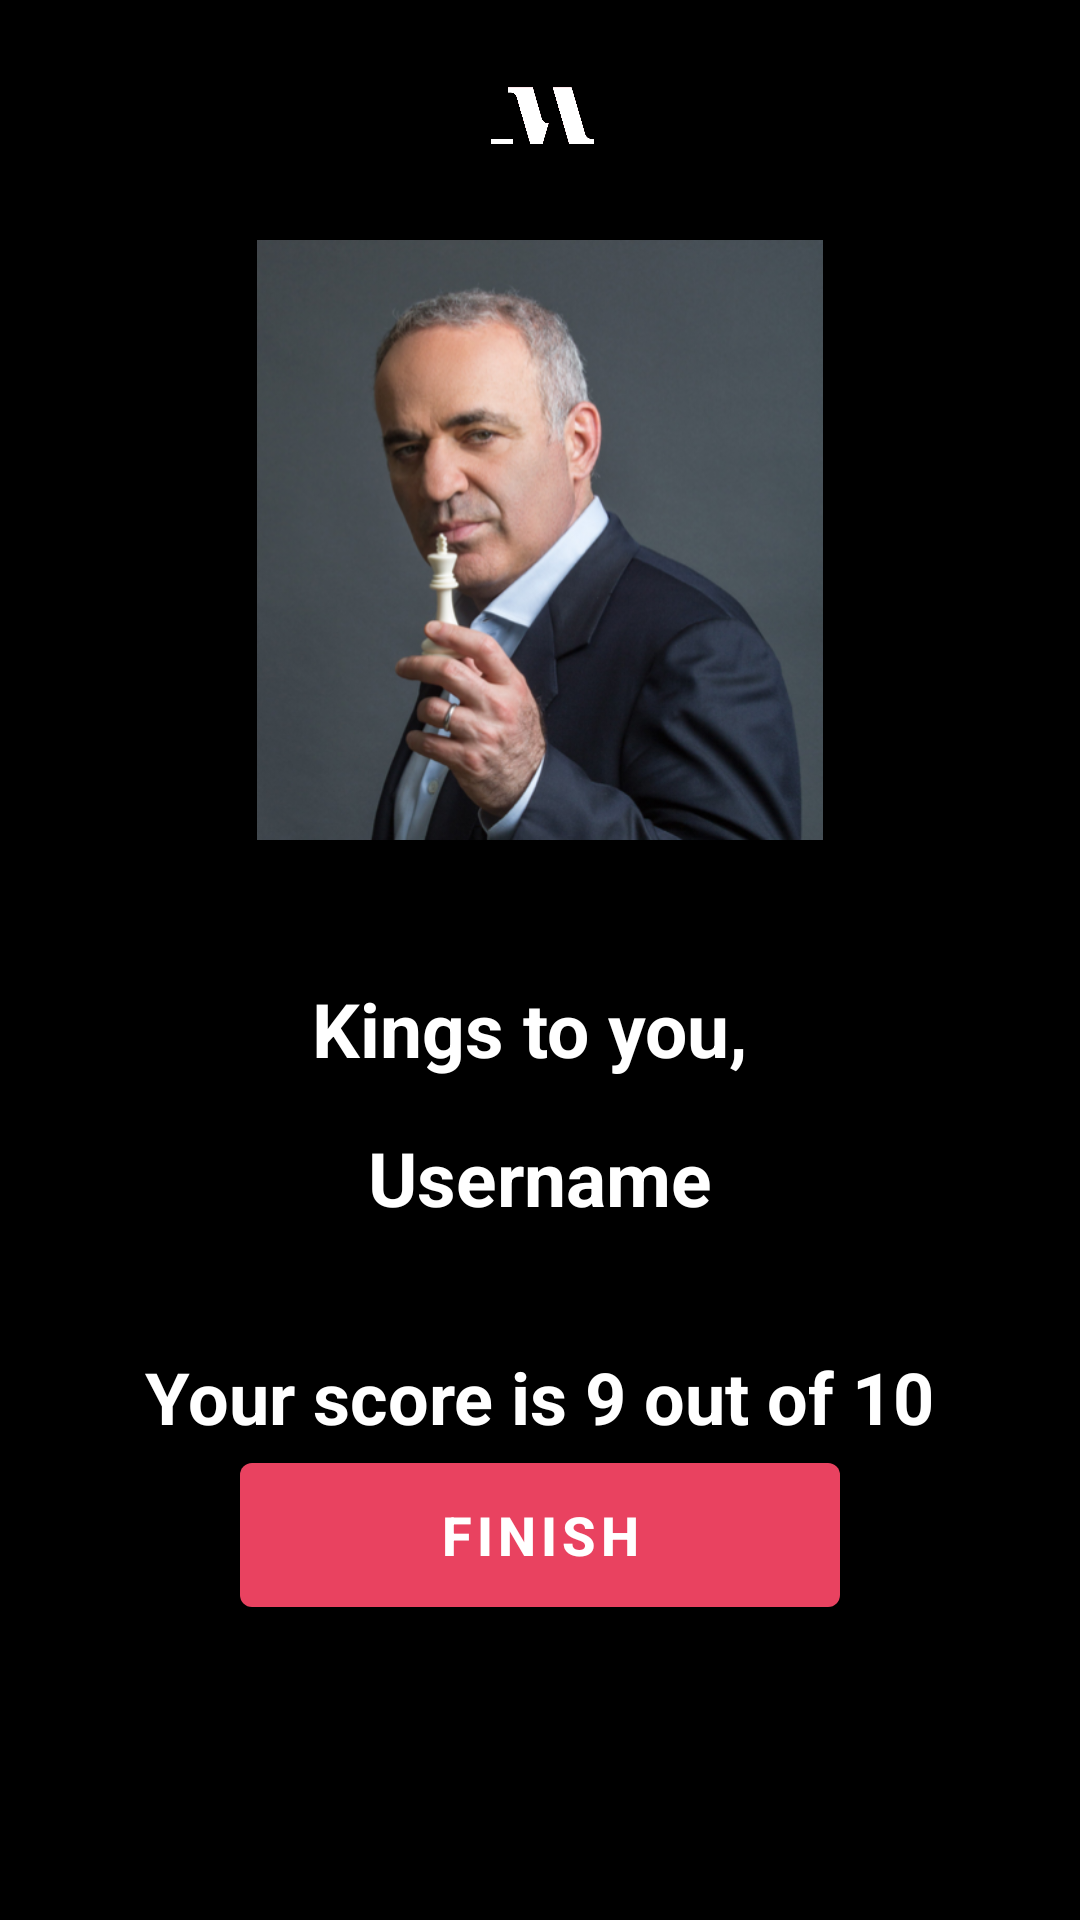

Reconstruct the res/layout file that produces this screen, plus the resources it refers to.
<!-- AndroidManifest.xml: activity theme HomeScreen -->
<!-- res/layout/activity_result.xml -->
<?xml version="1.0" encoding="utf-8"?>
<LinearLayout xmlns:android="http://schemas.android.com/apk/res/android"
    xmlns:tools="http://schemas.android.com/tools"
    android:layout_width="match_parent"
    android:orientation="vertical"
    android:layout_height="match_parent"
    android:gravity="center_horizontal"
    android:padding="20dp"
    android:background="@color/black"
    tools:context=".ResultActivity">

   <ImageView
       android:layout_width="40dp"
       android:layout_height="40dp"
       android:contentDescription="image"
       android:src="@drawable/masterclass_white_m"/>
    <ImageView
        android:layout_width="250dp"
        android:layout_height="250dp"
        android:contentDescription="image"
        android:paddingTop="20dp"
        android:paddingBottom="30dp"
        android:src="@drawable/garry_kas"/>
    <TextView
        android:id="@+id/tv_congratulations"
        android:layout_width="wrap_content"
        android:layout_height="wrap_content"
        android:layout_marginTop="16dp"
        android:text="Kings to you, "
        android:textColor="@color/white"
        android:textSize="25sp"
        android:textStyle="bold"/>

    <TextView
        android:id="@+id/tv_name"
        android:layout_width="wrap_content"
        android:layout_height="wrap_content"
        android:layout_marginTop="16dp"
        android:text="Username"
        android:textColor="@color/white"
        android:textSize="25sp"
        android:textStyle="bold"/>

    <TextView
        android:id="@+id/tv_score"
        android:layout_width="wrap_content"
        android:layout_height="wrap_content"
        android:layout_marginTop="10dp"
        android:text="Your score is 9 out of 10"
        android:textColor="@color/white"
        android:textSize="24sp"
        android:paddingTop="30dp"
        android:textStyle="bold"/>

    <Button
        android:id="@+id/btn_finish"
        android:layout_width="200dp"
        android:layout_height="60dp"
        android:text="Finish"


        android:textSize="18sp"
        android:textStyle="bold"/>





</LinearLayout>
<!-- resources referenced by this layout -->
<resources>
  <color name="black">#FF000000</color>
  <color name="white">#FFFFFFFF</color>
  <!-- drawable garry_kas: png bitmap (drawable, 316922 bytes) -->
  <!-- drawable masterclass_white_m: png bitmap (drawable, 14791 bytes) -->
  <style name="HomeScreen" parent="Theme.MaterialComponents.DayNight.NoActionBar">
  
  
  
          
          <item name="colorPrimary">#E94260</item>
          <item name="colorPrimaryVariant">#E94260</item>
          <item name="colorOnPrimary">@color/white</item>
          
          <item name="colorSecondary">#E94260</item>
          <item name="colorSecondaryVariant">#E94260</item>
          <item name="colorOnSecondary">@color/black</item>
          
          <item name="android:statusBarColor" tools:targetApi="l">?attr/colorPrimaryVariant</item>
          
  
      </style>
</resources>
